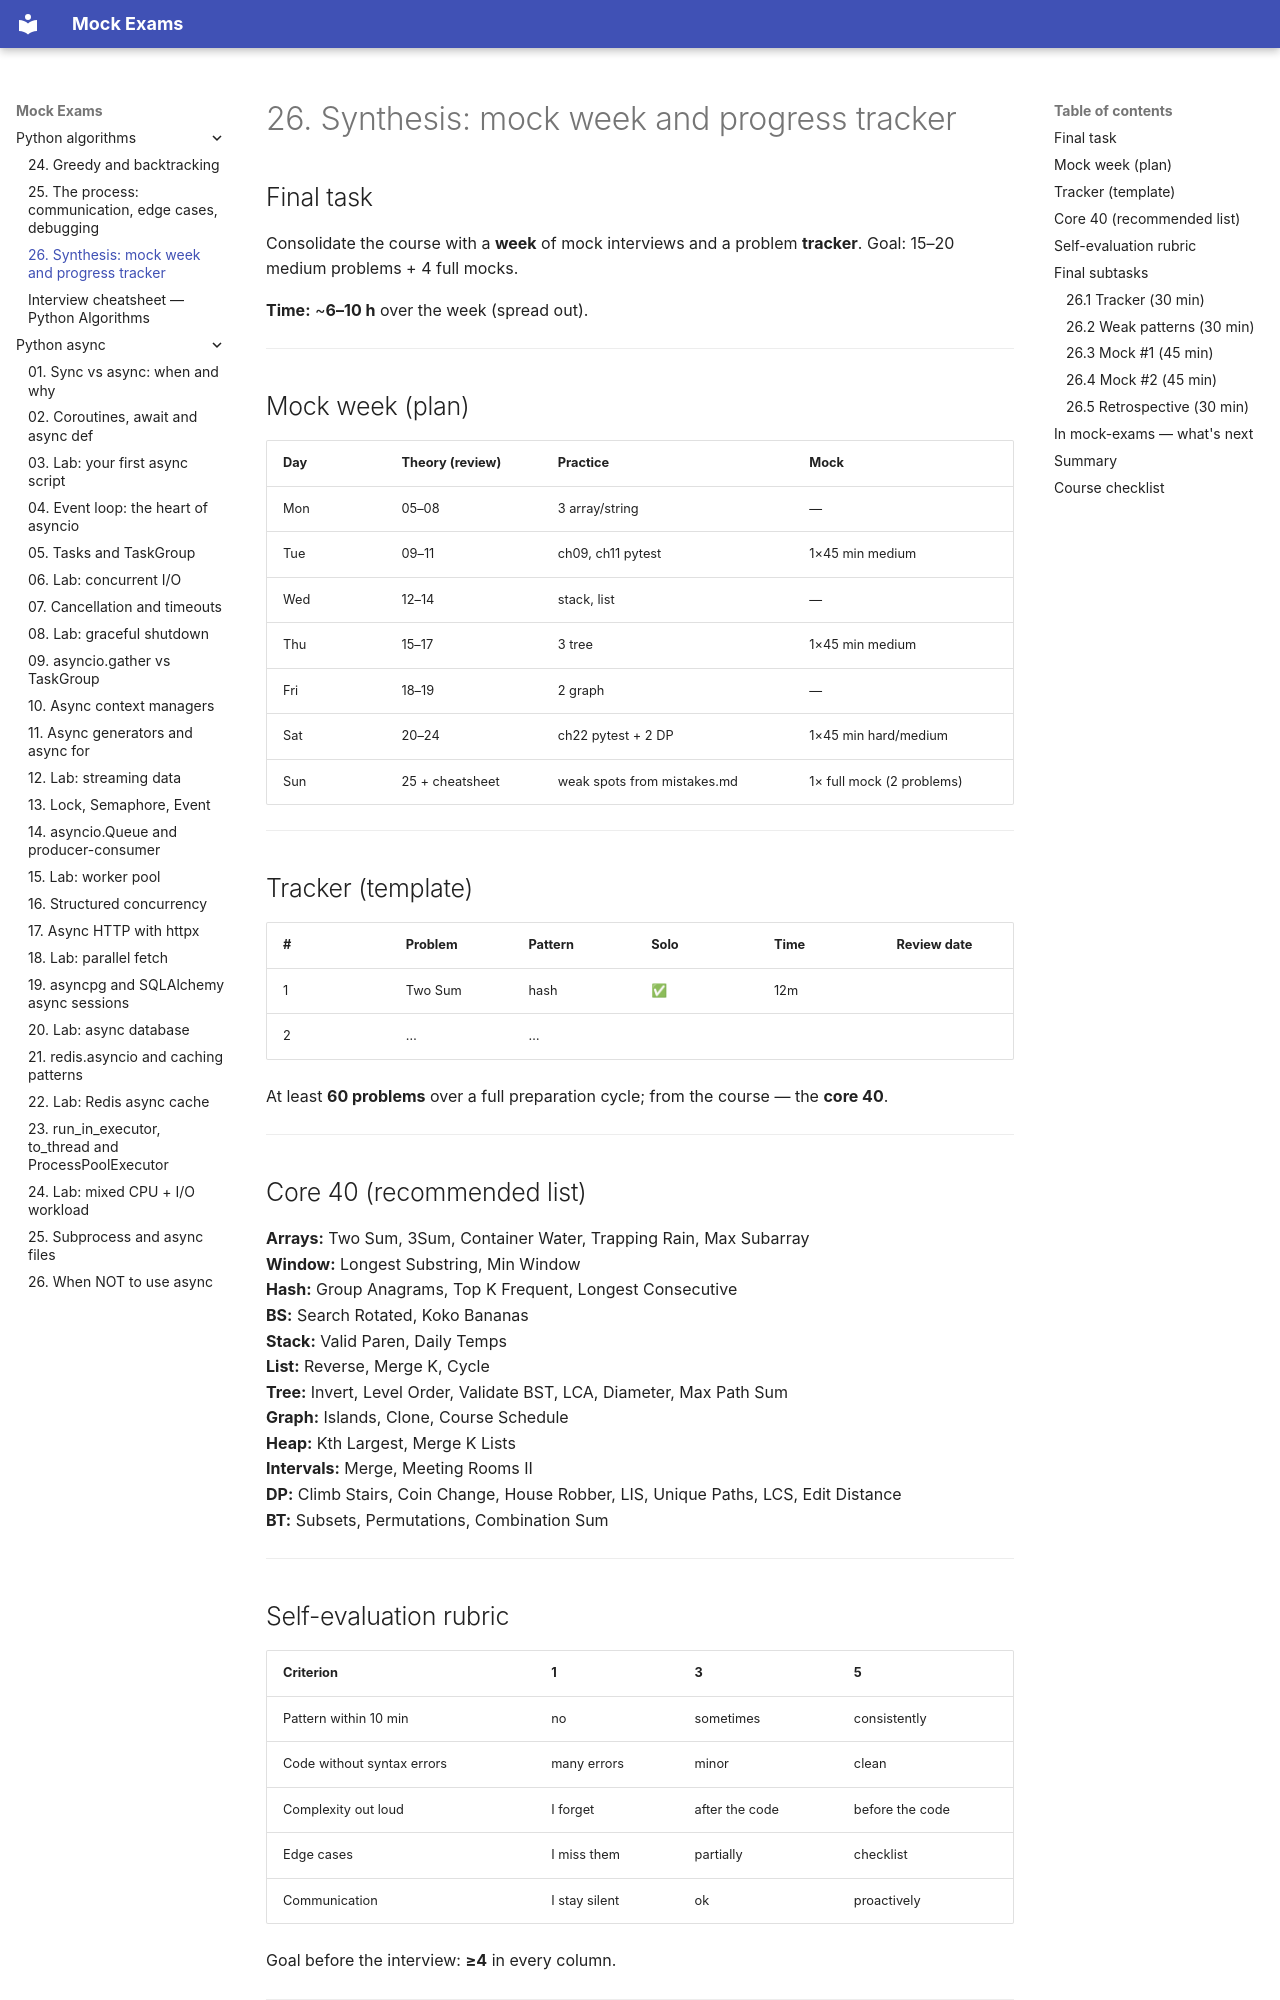

repository: FedorArbuzov/mock-exams · page: python-algorithms/26-synthesis/index.html · generator: mkdocs

# 26. Synthesis: mock week and progress tracker

## Final task

Consolidate the course with a **week** of mock interviews and a problem **tracker**. Goal: 15–20 medium problems + 4 full mocks.

**Time:** ~**6–10 h** over the week (spread out).

---

## Mock week (plan)

| Day | Theory (review) | Practice | Mock |
|------|-----------------|----------|------|
| Mon | 05–08 | 3 array/string | — |
| Tue | 09–11 | ch09, ch11 pytest | 1×45 min medium |
| Wed | 12–14 | stack, list | — |
| Thu | 15–17 | 3 tree | 1×45 min medium |
| Fri | 18–19 | 2 graph | — |
| Sat | 20–24 | ch22 pytest + 2 DP | 1×45 min hard/medium |
| Sun | 25 + cheatsheet | weak spots from mistakes.md | 1× full mock (2 problems) |

---

## Tracker (template)

| # | Problem | Pattern | Solo | Time | Review date |
|---|--------|---------|------|-------|-------------|
| 1 | Two Sum | hash | ✅ | 12m | |
| 2 | … | … | | | |

At least **60 problems** over a full preparation cycle; from the course — the **core 40**.

---

## Core 40 (recommended list)

**Arrays:** Two Sum, 3Sum, Container Water, Trapping Rain, Max Subarray  
**Window:** Longest Substring, Min Window  
**Hash:** Group Anagrams, Top K Frequent, Longest Consecutive  
**BS:** Search Rotated, Koko Bananas  
**Stack:** Valid Paren, Daily Temps  
**List:** Reverse, Merge K, Cycle  
**Tree:** Invert, Level Order, Validate BST, LCA, Diameter, Max Path Sum  
**Graph:** Islands, Clone, Course Schedule  
**Heap:** Kth Largest, Merge K Lists  
**Intervals:** Merge, Meeting Rooms II  
**DP:** Climb Stairs, Coin Change, House Robber, LIS, Unique Paths, LCS, Edit Distance  
**BT:** Subsets, Permutations, Combination Sum  

---
